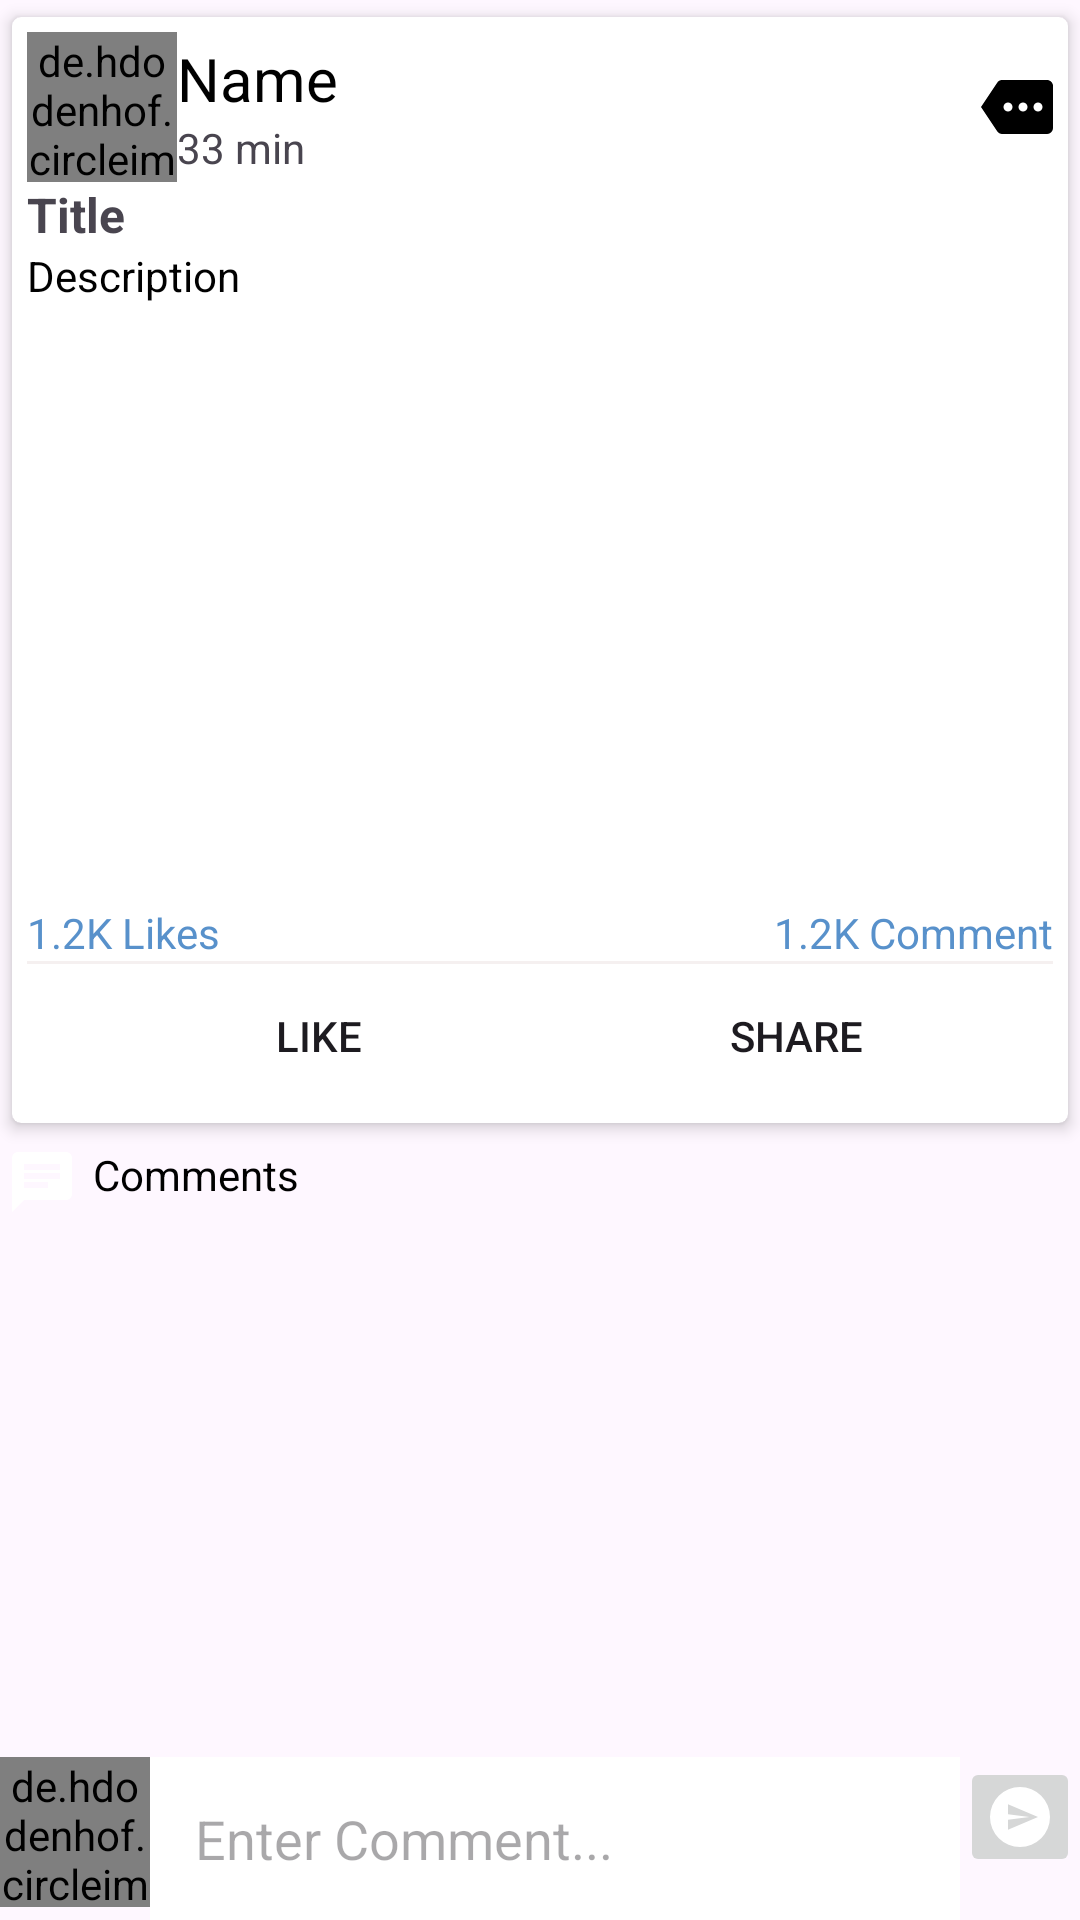

This screen was rendered from an Android layout file. Write that file and the resources it references.
<!-- AndroidManifest.xml: application theme Theme.SimpleSocialMediaMobileApplication -->
<!-- res/layout/activity_post_details.xml -->
<?xml version="1.0" encoding="utf-8"?>
<RelativeLayout
    xmlns:android="http://schemas.android.com/apk/res/android"
    xmlns:app="http://schemas.android.com/apk/res-auto"
    xmlns:tools="http://schemas.android.com/tools"
    android:layout_width="match_parent"
    android:layout_height="match_parent"
    tools:context=".PostDetailsActivity">

    <androidx.core.widget.NestedScrollView
        android:layout_width="match_parent"
        android:layout_height="match_parent"
        android:layout_above="@id/commentsa">

        <LinearLayout
            android:layout_width="wrap_content"
            android:layout_height="wrap_content"
            android:orientation="vertical">

            <androidx.cardview.widget.CardView
                android:layout_width="match_parent"
                android:layout_height="wrap_content"
                android:orientation="vertical"
                app:cardBackgroundColor="@color/colorWhite"
                app:cardCornerRadius="3dp"
                app:cardElevation="3dp"
                app:cardUseCompatPadding="true"
                app:contentPadding="5dp">

                <LinearLayout
                    android:layout_width="match_parent"
                    android:layout_height="wrap_content"
                    android:orientation="vertical">

                    <LinearLayout
                        android:id="@+id/profilelayoutco"
                        android:layout_width="match_parent"
                        android:layout_height="wrap_content"
                        android:gravity="center_vertical"
                        android:orientation="horizontal">

                        <de.hdodenhof.circleimageview.CircleImageView
                            android:id="@+id/pictureco"
                            android:layout_width="50dp"
                            android:layout_height="50dp"
                            android:scaleType="centerCrop"
                            android:src="@drawable/ic_account" />

                        <LinearLayout
                            android:layout_width="0dp"
                            android:layout_height="wrap_content"
                            android:layout_weight="1"
                            android:orientation="vertical">

                            <TextView
                                android:id="@+id/unameco"
                                android:layout_width="wrap_content"
                                android:layout_height="wrap_content"
                                android:text="Name"
                                android:textColor="@color/colorBlack"
                                android:textSize="20sp" />

                            <TextView
                                android:id="@+id/utimeco"
                                android:layout_width="wrap_content"
                                android:layout_height="wrap_content"
                                android:text="33 min" />

                        </LinearLayout>

                        <ImageButton
                            android:id="@+id/morebtn"
                            android:layout_width="wrap_content"
                            android:layout_height="wrap_content"
                            android:background="@null"
                            android:src="@drawable/ic_more" />

                    </LinearLayout>

                    <TextView
                        android:id="@+id/ptitleco"
                        android:layout_width="match_parent"
                        android:layout_height="wrap_content"
                        android:text="Title"
                        android:textSize="16sp"
                        android:textStyle="bold" />

                    <TextView
                        android:id="@+id/descriptco"
                        android:layout_width="match_parent"
                        android:layout_height="wrap_content"
                        android:text="Description"
                        android:textColor="@color/colorBlack" />

                    <ImageView
                        android:id="@+id/pimagetvco"
                        android:layout_width="match_parent"
                        android:layout_height="200dp"
                        android:background="@color/colorWhite" />

                    <LinearLayout
                        android:layout_width="match_parent"
                        android:layout_height="wrap_content"
                        android:orientation="horizontal">


                        <TextView
                            android:id="@+id/plikebco"
                            android:layout_width="match_parent"
                            android:layout_height="wrap_content"
                            android:layout_weight="1"
                            android:text="1.2K Likes"
                            android:textColor="@color/colorPrimary" />

                        <TextView
                            android:id="@+id/pcommenttv"
                            android:layout_width="match_parent"
                            android:layout_height="wrap_content"
                            android:layout_weight="1"
                            android:text="1.2K Comment"
                            android:textAlignment="textEnd"
                            android:textColor="@color/colorPrimary" />
                    </LinearLayout>

                    <View
                        android:layout_width="match_parent"
                        android:layout_height="1dp"
                        android:background="#F5F0F0" />

                    <LinearLayout
                        android:layout_width="match_parent"
                        android:layout_height="wrap_content"
                        android:gravity="center"
                        android:orientation="horizontal">

                        <Button
                            android:id="@+id/like"
                            android:layout_width="wrap_content"
                            android:layout_height="wrap_content"
                            android:layout_weight="1"
                            android:autoLink="all"
                            android:background="@color/colorWhite"
                            android:drawableStart="@drawable/ic_like"
                            android:drawableLeft="@drawable/ic_like"
                            android:padding="5dp"
                            android:text="Like" />

                        <Button
                            android:id="@+id/share"
                            android:layout_width="wrap_content"
                            android:layout_height="wrap_content"
                            android:layout_weight="1"
                            android:background="@color/colorWhite"
                            android:drawableStart="@drawable/ic_share"
                            android:drawableLeft="@drawable/ic_share"
                            android:padding="5dp"
                            android:text="SHARE" />
                    </LinearLayout>

                </LinearLayout>

            </androidx.cardview.widget.CardView>

            <TextView
                android:layout_width="match_parent"
                android:layout_height="wrap_content"
                android:drawableStart="@drawable/ic_chat"
                android:drawableLeft="@drawable/ic_chat"
                android:drawablePadding="5dp"
                android:padding="2dp"
                android:text="Comments"
                android:textColor="@color/colorBlack" />

            <androidx.recyclerview.widget.RecyclerView
                android:id="@+id/recyclecomment"
                android:layout_width="match_parent"
                android:layout_height="wrap_content" />
        </LinearLayout>

    </androidx.core.widget.NestedScrollView>

    <RelativeLayout
        android:id="@+id/commentsa"
        android:layout_width="match_parent"
        android:layout_height="wrap_content"
        android:layout_alignParentBottom="true">

        <de.hdodenhof.circleimageview.CircleImageView
            android:id="@+id/commentimge"
            android:layout_width="50dp"
            android:layout_height="50dp"
            android:src="@drawable/ic_account" />

        <EditText
            android:id="@+id/typecommet"
            android:layout_width="match_parent"
            android:layout_height="wrap_content"
            android:layout_toStartOf="@id/sendcomment"
            android:layout_toEndOf="@id/commentimge"
            android:layout_weight="1"
            android:background="@color/colorWhite"
            android:hint="Enter Comment..."
            android:inputType="textCapSentences|textMultiLine"
            android:padding="15dp" />

        <ImageButton
            android:id="@+id/sendcomment"
            android:layout_width="40dp"
            android:layout_height="40dp"
            android:layout_alignParentRight="true"

            android:src="@drawable/ic_send" />

    </RelativeLayout>

</RelativeLayout>
<!-- resources referenced by this layout -->
<resources>
  <color name="colorBlack">#000000</color>
  <color name="colorPrimary">#CC2E76BE</color>
  <color name="colorWhite">#fff</color>
  <!-- drawable ic_account (drawable) -->
  <?xml version="1.0" encoding="utf-8"?>
  <vector
      xmlns:android="http://schemas.android.com/apk/res/android"
      android:width="32dp"
      android:height="32dp"
      android:viewportHeight="24.0"
      android:viewportWidth="24.0">
      <path
          android:fillColor="#FFFFFFFF"
          android:pathData="M3,5v14c0,1.1 0.89,2 2,2h14c1.1,0 2,-0.9 2,-2L21,5c0,-1.1 -0.9,-2 -2,-2L5,3c-1.11,0 -2,0.9 -2,2zM15,9c0,1.66 -1.34,3 -3,3s-3,-1.34 -3,-3 1.34,-3 3,-3 3,1.34 3,3zM6,17c0,-2 4,-3.1 6,-3.1s6,1.1 6,3.1v1L6,18v-1z"/>
  </vector>
  <!-- drawable ic_chat (drawable) -->
  <?xml version="1.0" encoding="utf-8"?>
  <vector xmlns:android="http://schemas.android.com/apk/res/android"
      android:width="24dp"
      android:height="24dp"
      android:viewportWidth="24.0"
      android:viewportHeight="24.0">
      <path
          android:fillColor="#FFFFFF"
          android:pathData="M20,2L4,2c-1.1,0 -1.99,0.9 -1.99,2L2,22l4,-4h14c1.1,0 2,-0.9 2,-2L22,4c0,-1.1 -0.9,-2 -2,-2zM6,9h12v2L6,11L6,9zM14,14L6,14v-2h8v2zM18,8L6,8L6,6h12v2z"/>
  </vector>
  <!-- drawable ic_like (drawable) -->
  <vector xmlns:android="http://schemas.android.com/apk/res/android" android:height="24dp" android:width="24dp" android:viewportWidth="24" android:viewportHeight="24">
      <path android:fillColor="#FFFFFF" android:pathData="M23,10C23,8.89 22.1,8 21,8H14.68L15.64,3.43C15.66,3.33 15.67,3.22 15.67,3.11C15.67,2.7 15.5,2.32 15.23,2.05L14.17,1L7.59,7.58C7.22,7.95 7,8.45 7,9V19A2,2 0 0,0 9,21H18C18.83,21 19.54,20.5 19.84,19.78L22.86,12.73C22.95,12.5 23,12.26 23,12V10M1,21H5V9H1V21Z"/>
  </vector>
  <!-- drawable ic_more (drawable) -->
  <vector xmlns:android="http://schemas.android.com/apk/res/android" android:height="24dp" android:width="24dp" android:viewportWidth="24" android:viewportHeight="24">
      <path android:fillColor="#000000" android:pathData="M19,13.5A1.5,1.5 0 0,1 17.5,12A1.5,1.5 0 0,1 19,10.5A1.5,1.5 0 0,1 20.5,12A1.5,1.5 0 0,1 19,13.5M14,13.5A1.5,1.5 0 0,1 12.5,12A1.5,1.5 0 0,1 14,10.5A1.5,1.5 0 0,1 15.5,12A1.5,1.5 0 0,1 14,13.5M9,13.5A1.5,1.5 0 0,1 7.5,12A1.5,1.5 0 0,1 9,10.5A1.5,1.5 0 0,1 10.5,12A1.5,1.5 0 0,1 9,13.5M22,3H7C6.31,3 5.77,3.35 5.41,3.88L0,12L5.41,20.11C5.77,20.64 6.37,21 7.06,21H22A2,2 0 0,0 24,19V5C24,3.89 23.1,3 22,3Z"/>
  </vector>
  <!-- drawable ic_send (drawable) -->
  <vector xmlns:android="http://schemas.android.com/apk/res/android" android:height="24dp" android:width="24dp" android:viewportWidth="24" android:viewportHeight="24">
      <path android:fillColor="#FFFFFF" android:pathData="M12,2A10,10 0 0,1 22,12A10,10 0 0,1 12,22A10,10 0 0,1 2,12A10,10 0 0,1 12,2M8,7.71V11.05L15.14,12L8,12.95V16.29L18,12L8,7.71Z"/>
  </vector>
  <style name="Theme.SimpleSocialMediaMobileApplication" parent="Base.Theme.SimpleSocialMediaMobileApplication" />
  <style name="Base.Theme.SimpleSocialMediaMobileApplication" parent="Theme.Material3.DayNight.NoActionBar">
          
          
      </style>
</resources>
